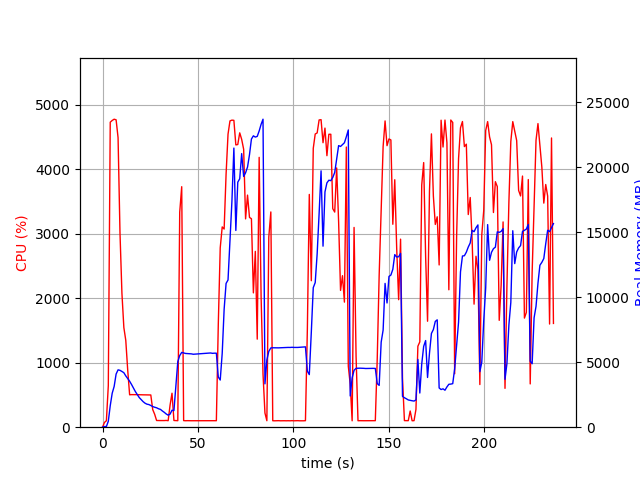

The file beside this chart, header and first rows:
elapsed_time, nproc, cpu, mem_real, mem_virtual
4.100799560546875e-05, 1, 0.0, 7.004, 3186
1.007, 1, 73.5, 52.15, 648.4
2.014, 1, 100.3, 52.15, 648.4
3.021, 1, 645.6, 457.6, 4419
4.032, 1, 4728, 1657, 5716
5.056, 1, 4755, 2612, 6708
6.079, 1, 4774, 3135, 7260
7.106, 1, 4765, 4089, 8378
8.131, 1, 4489, 4413, 8819
9.141, 1, 3010, 4375, 8839
10.15, 1, 2077, 4289, 8839
11.16, 1, 1545, 4192, 8895
12.17, 1, 1346, 3948, 8895
13.18, 1, 887.1, 3739, 8895
14.19, 1, 502.2, 3539, 8975
15.2, 1, 505.0, 3285, 8975
16.2, 1, 505.0, 3008, 8975
17.21, 1, 504.2, 2736, 8975
18.22, 1, 504.1, 2511, 8975
19.23, 1, 503.0, 2281, 8975
20.24, 1, 502.8, 2121, 8975
21.24, 1, 501.7, 1968, 8975
22.25, 1, 502.1, 1847, 8975
23.26, 1, 500.8, 1772, 8975
24.27, 1, 500.0, 1742, 8975
25.28, 1, 499.6, 1670, 8975
26.29, 1, 273.1, 1588, 8975
27.3, 1, 200.9, 1536, 8975
28.31, 1, 103.9, 1494, 8975
29.32, 1, 102.9, 1419, 8975
30.33, 1, 102.9, 1370, 8975
31.34, 1, 103.0, 1249, 8975
32.35, 1, 102.9, 1142, 8975
33.36, 1, 105.0, 1017, 8975
34.37, 1, 101.0, 925.1, 8975
35.38, 1, 342.7, 1007, 9090
36.39, 1, 526.8, 1306, 10626
37.4, 1, 104.0, 1278, 11138
38.41, 1, 102.9, 3210, 21916
39.42, 1, 101.0, 5041, 21916
40.44, 1, 3334, 5512, 21956
41.48, 1, 3728, 5754, 26052
42.49, 1, 102.2, 5712, 26052
43.49, 1, 100.2, 5674, 26052
44.5, 1, 101.3, 5664, 26052
45.51, 1, 100.2, 5649, 26052
46.52, 1, 100.2, 5643, 26052
47.52, 1, 100.2, 5612, 26052
48.53, 1, 100.2, 5624, 26052
49.54, 1, 100.3, 5636, 26052
50.55, 1, 99.2, 5647, 26052
51.56, 1, 100.2, 5657, 26052
52.56, 1, 100.1, 5664, 26052
53.57, 1, 100.2, 5676, 26052
54.58, 1, 99.1, 5688, 26052
55.59, 1, 100.0, 5700, 26052
56.6, 1, 100.0, 5710, 26052
57.61, 1, 101.9, 5683, 26052
58.62, 1, 99.9, 5695, 26052
59.63, 1, 100.9, 5694, 26052
... 174 more rows
